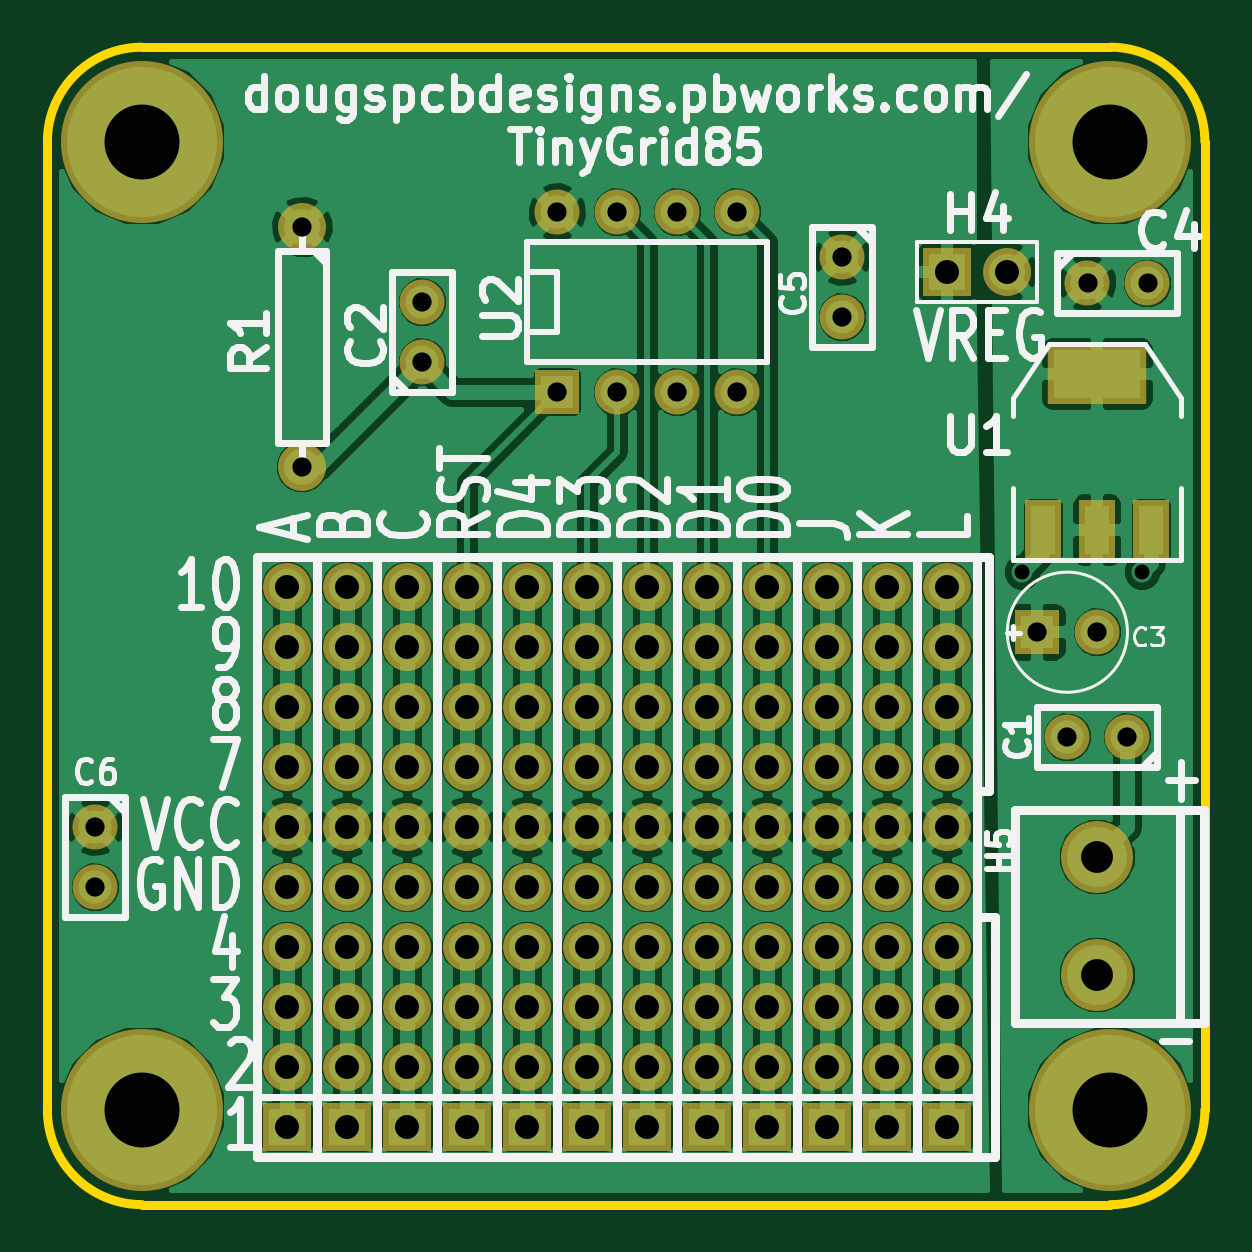
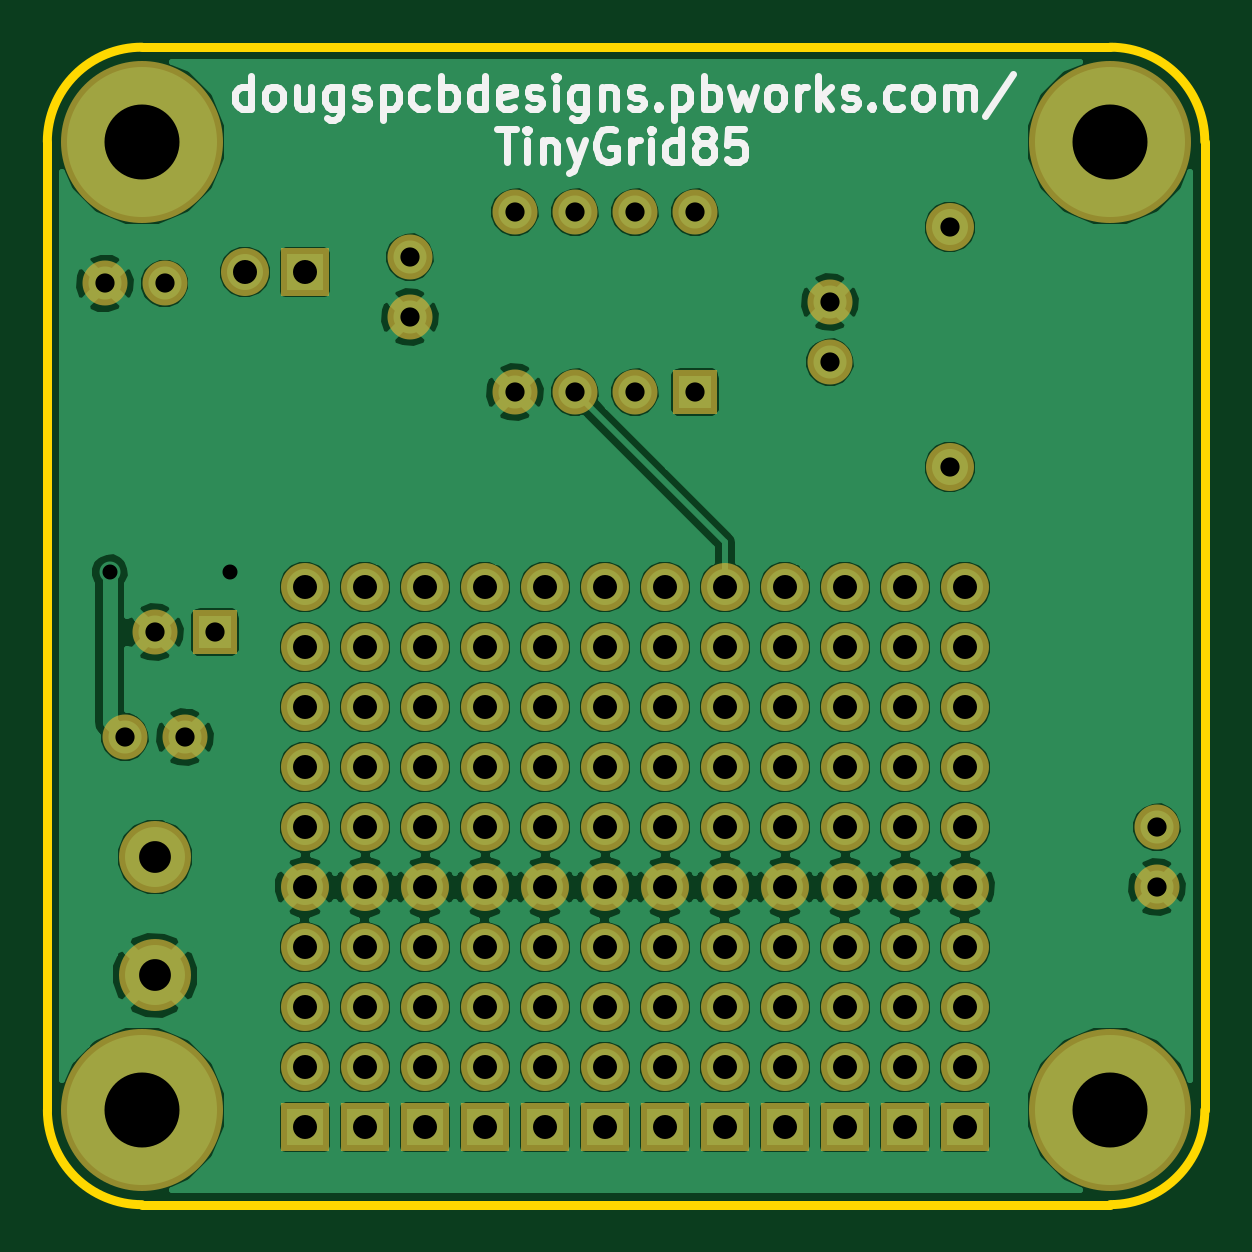
Circuit board: 8 layer files. Board 49.0 x 49.0 mm.
- bottom_mask: TinyGrid85-B_Mask.gbs (3230 bytes)
- bottom_silk: TinyGrid85-B_SilkS.gbo (7744 bytes)
- bottom_copper: TinyGrid85-Back.gbl (109934 bytes)
- outline: TinyGrid85-Edge_Cuts.gbr (617 bytes)
- top_mask: TinyGrid85-F_Mask.gts (3353 bytes)
- top_silk: TinyGrid85-F_SilkS.gto (24354 bytes)
- top_copper: TinyGrid85-Front.gtl (103483 bytes)
- drill: TinyGrid85.drl (2521 bytes)

=== bottom_mask: TinyGrid85-B_Mask.gbs ===
G04 (created by PCBNEW (2013-04-19 BZR 4011)-stable) date 28/06/2013 16:02:54*
%MOIN*%
G04 Gerber Fmt 3.4, Leading zero omitted, Abs format*
%FSLAX34Y34*%
G01*
G70*
G90*
G04 APERTURE LIST*
%ADD10C,2.3622e-006*%
%ADD11R,0.075X0.075*%
%ADD12C,0.075*%
%ADD13R,0.08X0.08*%
%ADD14C,0.08*%
%ADD15C,0.27*%
%ADD16C,0.12*%
G04 APERTURE END LIST*
G54D10*
G54D11*
X8500Y-5750D03*
G54D12*
X9500Y-5750D03*
X10500Y-5750D03*
X11500Y-5750D03*
X11500Y-2750D03*
X10500Y-2750D03*
X9500Y-2750D03*
X8500Y-2750D03*
G54D13*
X15000Y-3750D03*
G54D14*
X16000Y-3750D03*
G54D15*
X1574Y-17716D03*
X17716Y-17716D03*
X17716Y-1574D03*
X1574Y-1574D03*
G54D14*
X12000Y-9000D03*
X12000Y-10000D03*
X12000Y-13000D03*
X12000Y-14000D03*
G54D13*
X12000Y-18000D03*
G54D14*
X12000Y-17000D03*
X12000Y-16000D03*
X12000Y-15000D03*
X12000Y-12000D03*
X12000Y-11000D03*
X11000Y-9000D03*
X11000Y-10000D03*
X11000Y-13000D03*
X11000Y-14000D03*
G54D13*
X11000Y-18000D03*
G54D14*
X11000Y-17000D03*
X11000Y-16000D03*
X11000Y-15000D03*
X11000Y-12000D03*
X11000Y-11000D03*
X10000Y-9000D03*
X10000Y-10000D03*
X10000Y-13000D03*
X10000Y-14000D03*
G54D13*
X10000Y-18000D03*
G54D14*
X10000Y-17000D03*
X10000Y-16000D03*
X10000Y-15000D03*
X10000Y-12000D03*
X10000Y-11000D03*
X9000Y-9000D03*
X9000Y-10000D03*
X9000Y-13000D03*
X9000Y-14000D03*
G54D13*
X9000Y-18000D03*
G54D14*
X9000Y-17000D03*
X9000Y-16000D03*
X9000Y-15000D03*
X9000Y-12000D03*
X9000Y-11000D03*
X8000Y-9000D03*
X8000Y-10000D03*
X8000Y-13000D03*
X8000Y-14000D03*
G54D13*
X8000Y-18000D03*
G54D14*
X8000Y-17000D03*
X8000Y-16000D03*
X8000Y-15000D03*
X8000Y-12000D03*
X8000Y-11000D03*
X7000Y-9000D03*
X7000Y-10000D03*
X7000Y-13000D03*
X7000Y-14000D03*
G54D13*
X7000Y-18000D03*
G54D14*
X7000Y-17000D03*
X7000Y-16000D03*
X7000Y-15000D03*
X7000Y-12000D03*
X7000Y-11000D03*
G54D12*
X17334Y-3937D03*
X18334Y-3937D03*
X6250Y-5250D03*
X6250Y-4250D03*
X18000Y-11500D03*
X17000Y-11500D03*
G54D14*
X4250Y-3000D03*
X4250Y-7000D03*
X6000Y-9000D03*
X6000Y-10000D03*
X6000Y-13000D03*
X6000Y-14000D03*
G54D13*
X6000Y-18000D03*
G54D14*
X6000Y-17000D03*
X6000Y-16000D03*
X6000Y-15000D03*
X6000Y-12000D03*
X6000Y-11000D03*
X5000Y-9000D03*
X5000Y-10000D03*
X5000Y-13000D03*
X5000Y-14000D03*
G54D13*
X5000Y-18000D03*
G54D14*
X5000Y-17000D03*
X5000Y-16000D03*
X5000Y-15000D03*
X5000Y-12000D03*
X5000Y-11000D03*
X4000Y-9000D03*
X4000Y-10000D03*
X4000Y-13000D03*
X4000Y-14000D03*
G54D13*
X4000Y-18000D03*
G54D14*
X4000Y-17000D03*
X4000Y-16000D03*
X4000Y-15000D03*
X4000Y-12000D03*
X4000Y-11000D03*
X13000Y-9000D03*
X13000Y-10000D03*
X13000Y-13000D03*
X13000Y-14000D03*
G54D13*
X13000Y-18000D03*
G54D14*
X13000Y-17000D03*
X13000Y-16000D03*
X13000Y-15000D03*
X13000Y-12000D03*
X13000Y-11000D03*
X14000Y-9000D03*
X14000Y-10000D03*
X14000Y-13000D03*
X14000Y-14000D03*
G54D13*
X14000Y-18000D03*
G54D14*
X14000Y-17000D03*
X14000Y-16000D03*
X14000Y-15000D03*
X14000Y-12000D03*
X14000Y-11000D03*
X15000Y-9000D03*
X15000Y-10000D03*
X15000Y-13000D03*
X15000Y-14000D03*
G54D13*
X15000Y-18000D03*
G54D14*
X15000Y-17000D03*
X15000Y-16000D03*
X15000Y-15000D03*
X15000Y-12000D03*
X15000Y-11000D03*
G54D16*
X17500Y-13500D03*
X17500Y-15468D03*
G54D12*
X13250Y-3500D03*
X13250Y-4500D03*
X800Y-13000D03*
X800Y-14000D03*
G54D11*
X16500Y-9750D03*
G54D12*
X17500Y-9750D03*
M02*

=== bottom_silk: TinyGrid85-B_SilkS.gbo (7744 bytes, source omitted) ===
=== bottom_copper: TinyGrid85-Back.gbl (109934 bytes, source omitted) ===
=== outline: TinyGrid85-Edge_Cuts.gbr ===
G04 (created by PCBNEW (2013-04-19 BZR 4011)-stable) date 28/06/2013 16:02:54*
%MOIN*%
G04 Gerber Fmt 3.4, Leading zero omitted, Abs format*
%FSLAX34Y34*%
G01*
G70*
G90*
G04 APERTURE LIST*
%ADD10C,2.3622e-006*%
%ADD11C,0.015*%
G04 APERTURE END LIST*
G54D10*
G54D11*
X0Y-17716D02*
X0Y-1574D01*
X17716Y-19291D02*
X1574Y-19291D01*
X19291Y-1574D02*
X19291Y-17716D01*
X1574Y0D02*
X17716Y0D01*
X17716Y-19291D02*
G75*
G03X19291Y-17716I0J1574D01*
G74*
G01*
X19291Y-1574D02*
G75*
G03X17716Y0I-1574J0D01*
G74*
G01*
X1574Y0D02*
G75*
G03X0Y-1574I0J-1574D01*
G74*
G01*
X0Y-17716D02*
G75*
G03X1574Y-19291I1574J0D01*
G74*
G01*
M02*

=== top_mask: TinyGrid85-F_Mask.gts ===
G04 (created by PCBNEW (2013-04-19 BZR 4011)-stable) date 28/06/2013 16:02:54*
%MOIN*%
G04 Gerber Fmt 3.4, Leading zero omitted, Abs format*
%FSLAX34Y34*%
G01*
G70*
G90*
G04 APERTURE LIST*
%ADD10C,2.3622e-006*%
%ADD11R,0.164X0.1*%
%ADD12R,0.06X0.1*%
%ADD13R,0.075X0.075*%
%ADD14C,0.075*%
%ADD15R,0.08X0.08*%
%ADD16C,0.08*%
%ADD17C,0.27*%
%ADD18C,0.12*%
G04 APERTURE END LIST*
G54D10*
G54D11*
X17500Y-5450D03*
G54D12*
X17500Y-8050D03*
X18400Y-8050D03*
X16600Y-8050D03*
G54D13*
X8500Y-5750D03*
G54D14*
X9500Y-5750D03*
X10500Y-5750D03*
X11500Y-5750D03*
X11500Y-2750D03*
X10500Y-2750D03*
X9500Y-2750D03*
X8500Y-2750D03*
G54D15*
X15000Y-3750D03*
G54D16*
X16000Y-3750D03*
G54D17*
X1574Y-17716D03*
X17716Y-17716D03*
X17716Y-1574D03*
X1574Y-1574D03*
G54D16*
X12000Y-9000D03*
X12000Y-10000D03*
X12000Y-13000D03*
X12000Y-14000D03*
G54D15*
X12000Y-18000D03*
G54D16*
X12000Y-17000D03*
X12000Y-16000D03*
X12000Y-15000D03*
X12000Y-12000D03*
X12000Y-11000D03*
X11000Y-9000D03*
X11000Y-10000D03*
X11000Y-13000D03*
X11000Y-14000D03*
G54D15*
X11000Y-18000D03*
G54D16*
X11000Y-17000D03*
X11000Y-16000D03*
X11000Y-15000D03*
X11000Y-12000D03*
X11000Y-11000D03*
X10000Y-9000D03*
X10000Y-10000D03*
X10000Y-13000D03*
X10000Y-14000D03*
G54D15*
X10000Y-18000D03*
G54D16*
X10000Y-17000D03*
X10000Y-16000D03*
X10000Y-15000D03*
X10000Y-12000D03*
X10000Y-11000D03*
X9000Y-9000D03*
X9000Y-10000D03*
X9000Y-13000D03*
X9000Y-14000D03*
G54D15*
X9000Y-18000D03*
G54D16*
X9000Y-17000D03*
X9000Y-16000D03*
X9000Y-15000D03*
X9000Y-12000D03*
X9000Y-11000D03*
X8000Y-9000D03*
X8000Y-10000D03*
X8000Y-13000D03*
X8000Y-14000D03*
G54D15*
X8000Y-18000D03*
G54D16*
X8000Y-17000D03*
X8000Y-16000D03*
X8000Y-15000D03*
X8000Y-12000D03*
X8000Y-11000D03*
X7000Y-9000D03*
X7000Y-10000D03*
X7000Y-13000D03*
X7000Y-14000D03*
G54D15*
X7000Y-18000D03*
G54D16*
X7000Y-17000D03*
X7000Y-16000D03*
X7000Y-15000D03*
X7000Y-12000D03*
X7000Y-11000D03*
G54D14*
X17334Y-3937D03*
X18334Y-3937D03*
X6250Y-5250D03*
X6250Y-4250D03*
X18000Y-11500D03*
X17000Y-11500D03*
G54D16*
X4250Y-3000D03*
X4250Y-7000D03*
X6000Y-9000D03*
X6000Y-10000D03*
X6000Y-13000D03*
X6000Y-14000D03*
G54D15*
X6000Y-18000D03*
G54D16*
X6000Y-17000D03*
X6000Y-16000D03*
X6000Y-15000D03*
X6000Y-12000D03*
X6000Y-11000D03*
X5000Y-9000D03*
X5000Y-10000D03*
X5000Y-13000D03*
X5000Y-14000D03*
G54D15*
X5000Y-18000D03*
G54D16*
X5000Y-17000D03*
X5000Y-16000D03*
X5000Y-15000D03*
X5000Y-12000D03*
X5000Y-11000D03*
X4000Y-9000D03*
X4000Y-10000D03*
X4000Y-13000D03*
X4000Y-14000D03*
G54D15*
X4000Y-18000D03*
G54D16*
X4000Y-17000D03*
X4000Y-16000D03*
X4000Y-15000D03*
X4000Y-12000D03*
X4000Y-11000D03*
X13000Y-9000D03*
X13000Y-10000D03*
X13000Y-13000D03*
X13000Y-14000D03*
G54D15*
X13000Y-18000D03*
G54D16*
X13000Y-17000D03*
X13000Y-16000D03*
X13000Y-15000D03*
X13000Y-12000D03*
X13000Y-11000D03*
X14000Y-9000D03*
X14000Y-10000D03*
X14000Y-13000D03*
X14000Y-14000D03*
G54D15*
X14000Y-18000D03*
G54D16*
X14000Y-17000D03*
X14000Y-16000D03*
X14000Y-15000D03*
X14000Y-12000D03*
X14000Y-11000D03*
X15000Y-9000D03*
X15000Y-10000D03*
X15000Y-13000D03*
X15000Y-14000D03*
G54D15*
X15000Y-18000D03*
G54D16*
X15000Y-17000D03*
X15000Y-16000D03*
X15000Y-15000D03*
X15000Y-12000D03*
X15000Y-11000D03*
G54D18*
X17500Y-13500D03*
X17500Y-15468D03*
G54D14*
X13250Y-3500D03*
X13250Y-4500D03*
X800Y-13000D03*
X800Y-14000D03*
G54D13*
X16500Y-9750D03*
G54D14*
X17500Y-9750D03*
M02*

=== top_silk: TinyGrid85-F_SilkS.gto (24354 bytes, source omitted) ===
=== top_copper: TinyGrid85-Front.gtl (103483 bytes, source omitted) ===
=== drill: TinyGrid85.drl ===
M48
INCH,TZ
T1C0.025
T2C0.032
T3C0.040
T4C0.053
T5C0.125
%
G90
G05
T1
X016250Y-008750
X018250Y-008750
T2
X000800Y-013000
X000800Y-014000
X004250Y-003000
X004250Y-007000
X006250Y-004250
X006250Y-005250
X008500Y-002750
X008500Y-005750
X009500Y-002750
X009500Y-005750
X010500Y-002750
X010500Y-005750
X011500Y-002750
X011500Y-005750
X013250Y-003500
X013250Y-004500
X016500Y-009750
X017000Y-011500
X017335Y-003937
X017500Y-009750
X018000Y-011500
X018335Y-003937
T3
X004000Y-009000
X004000Y-010000
X004000Y-011000
X004000Y-012000
X004000Y-013000
X004000Y-014000
X004000Y-015000
X004000Y-016000
X004000Y-017000
X004000Y-018000
X005000Y-009000
X005000Y-010000
X005000Y-011000
X005000Y-012000
X005000Y-013000
X005000Y-014000
X005000Y-015000
X005000Y-016000
X005000Y-017000
X005000Y-018000
X006000Y-009000
X006000Y-010000
X006000Y-011000
X006000Y-012000
X006000Y-013000
X006000Y-014000
X006000Y-015000
X006000Y-016000
X006000Y-017000
X006000Y-018000
X007000Y-009000
X007000Y-010000
X007000Y-011000
X007000Y-012000
X007000Y-013000
X007000Y-014000
X007000Y-015000
X007000Y-016000
X007000Y-017000
X007000Y-018000
X008000Y-009000
X008000Y-010000
X008000Y-011000
X008000Y-012000
X008000Y-013000
X008000Y-014000
X008000Y-015000
X008000Y-016000
X008000Y-017000
X008000Y-018000
X009000Y-009000
X009000Y-010000
X009000Y-011000
X009000Y-012000
X009000Y-013000
X009000Y-014000
X009000Y-015000
X009000Y-016000
X009000Y-017000
X009000Y-018000
X010000Y-009000
X010000Y-010000
X010000Y-011000
X010000Y-012000
X010000Y-013000
X010000Y-014000
X010000Y-015000
X010000Y-016000
X010000Y-017000
X010000Y-018000
X011000Y-009000
X011000Y-010000
X011000Y-011000
X011000Y-012000
X011000Y-013000
X011000Y-014000
X011000Y-015000
X011000Y-016000
X011000Y-017000
X011000Y-018000
X012000Y-009000
X012000Y-010000
X012000Y-011000
X012000Y-012000
X012000Y-013000
X012000Y-014000
X012000Y-015000
X012000Y-016000
X012000Y-017000
X012000Y-018000
X013000Y-009000
X013000Y-010000
X013000Y-011000
X013000Y-012000
X013000Y-013000
X013000Y-014000
X013000Y-015000
X013000Y-016000
X013000Y-017000
X013000Y-018000
X014000Y-009000
X014000Y-010000
X014000Y-011000
X014000Y-012000
X014000Y-013000
X014000Y-014000
X014000Y-015000
X014000Y-016000
X014000Y-017000
X014000Y-018000
X015000Y-003750
X015000Y-009000
X015000Y-010000
X015000Y-011000
X015000Y-012000
X015000Y-013000
X015000Y-014000
X015000Y-015000
X015000Y-016000
X015000Y-017000
X015000Y-018000
X016000Y-003750
T4
X017500Y-013500
X017500Y-015469
T5
X001575Y-001575
X001575Y-017717
X017717Y-001575
X017717Y-017717
T0
M30
